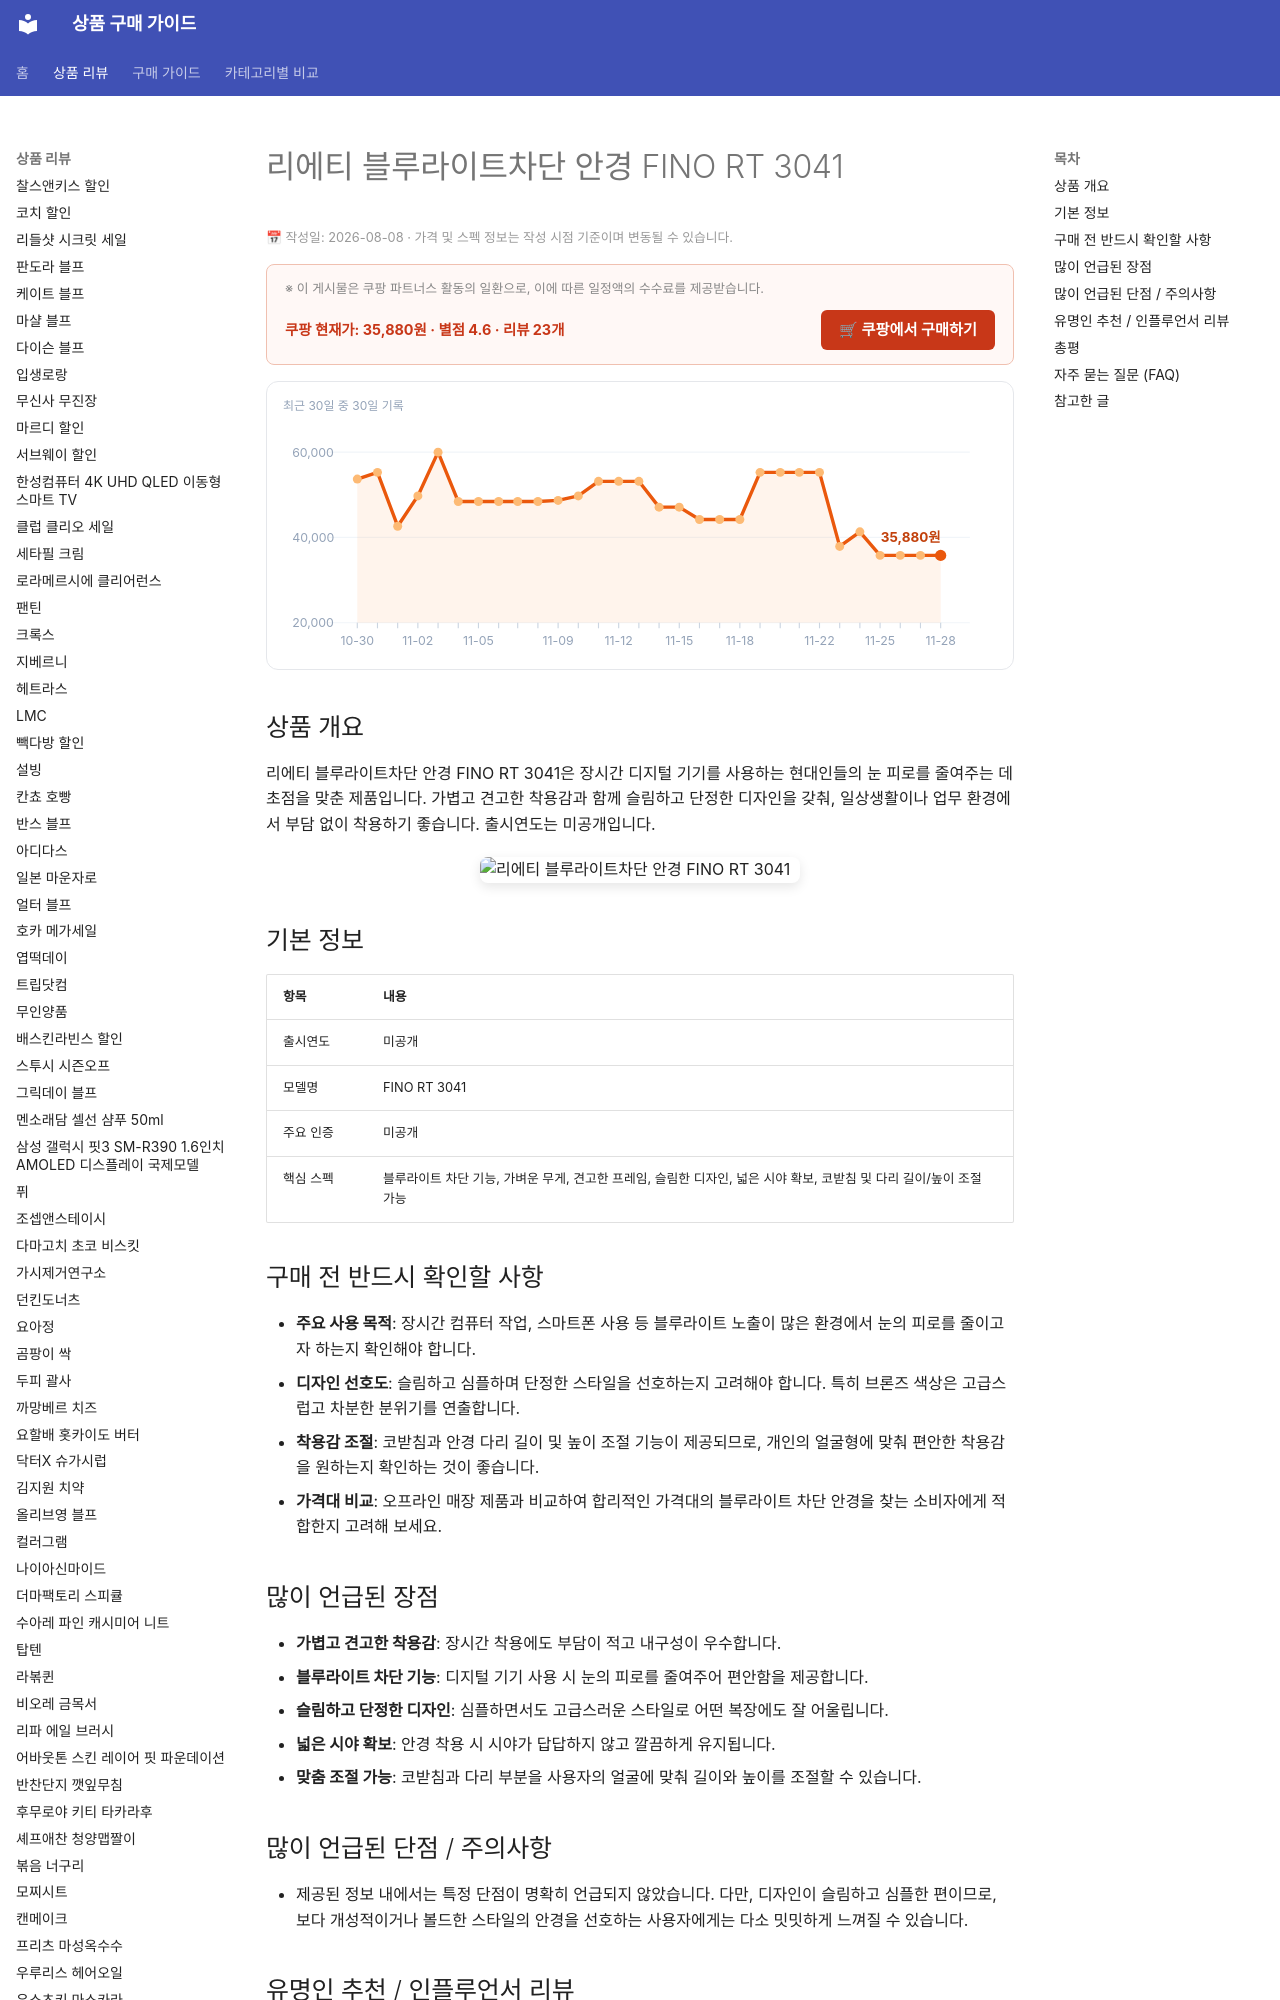

repository: buysense/product-research-wiki · page: products/rieti-fino-rt3041-blue-light-glasses/index.html · generator: mkdocs

---
image: https://thumbnail.coupangcdn.com/thumbnails/remote/492x492ex/image/retail/images/381689744293921-8f74ce30-6cd6-4d9b-b082-bea0d70cbe59.jpg
title: 리에티 블루라이트차단 안경 FINO RT 3041 구매 가이드
date: 2026-08-08
description: 리에티 FINO RT 3041 블루라이트차단 안경은 디지털 기기 사용자의 눈 피로를 덜어주고, 가볍고 슬림한 디자인으로 일상에서 편안하게 착용하기 좋습니다.
contentUpdated: 2026-08-08
---
<!-- bs:jsonld -->
<script type="application/ld+json">
{
  "@context": "https://schema.org",
  "@type": "Product",
  "name": "리에티 블루라이트차단 안경 FINO RT 3041",
  "image": [
    "https://thumbnail.coupangcdn.com/thumbnails/remote/492x492ex/image/retail/images/381689744293921-8f74ce30-6cd6-4d9b-b082-bea0d70cbe59.jpg",
    "https://thumbnail.coupangcdn.com/thumbnails/remote/492x492ex/image/retail/images/37927789396418-9ab61edb-3e8f-4e6c-b8eb-7346e2bd1575.jpg"
  ],
  "offers": {
    "@type": "Offer",
    "priceCurrency": "KRW",
    "price": "35880",
    "url": "https://link.coupang.com/a/f2QKk8b98m",
    "availability": "https://schema.org/InStock",
    "priceValidUntil": "2026-12-05"
  },
  "aggregateRating": {
    "@type": "AggregateRating
